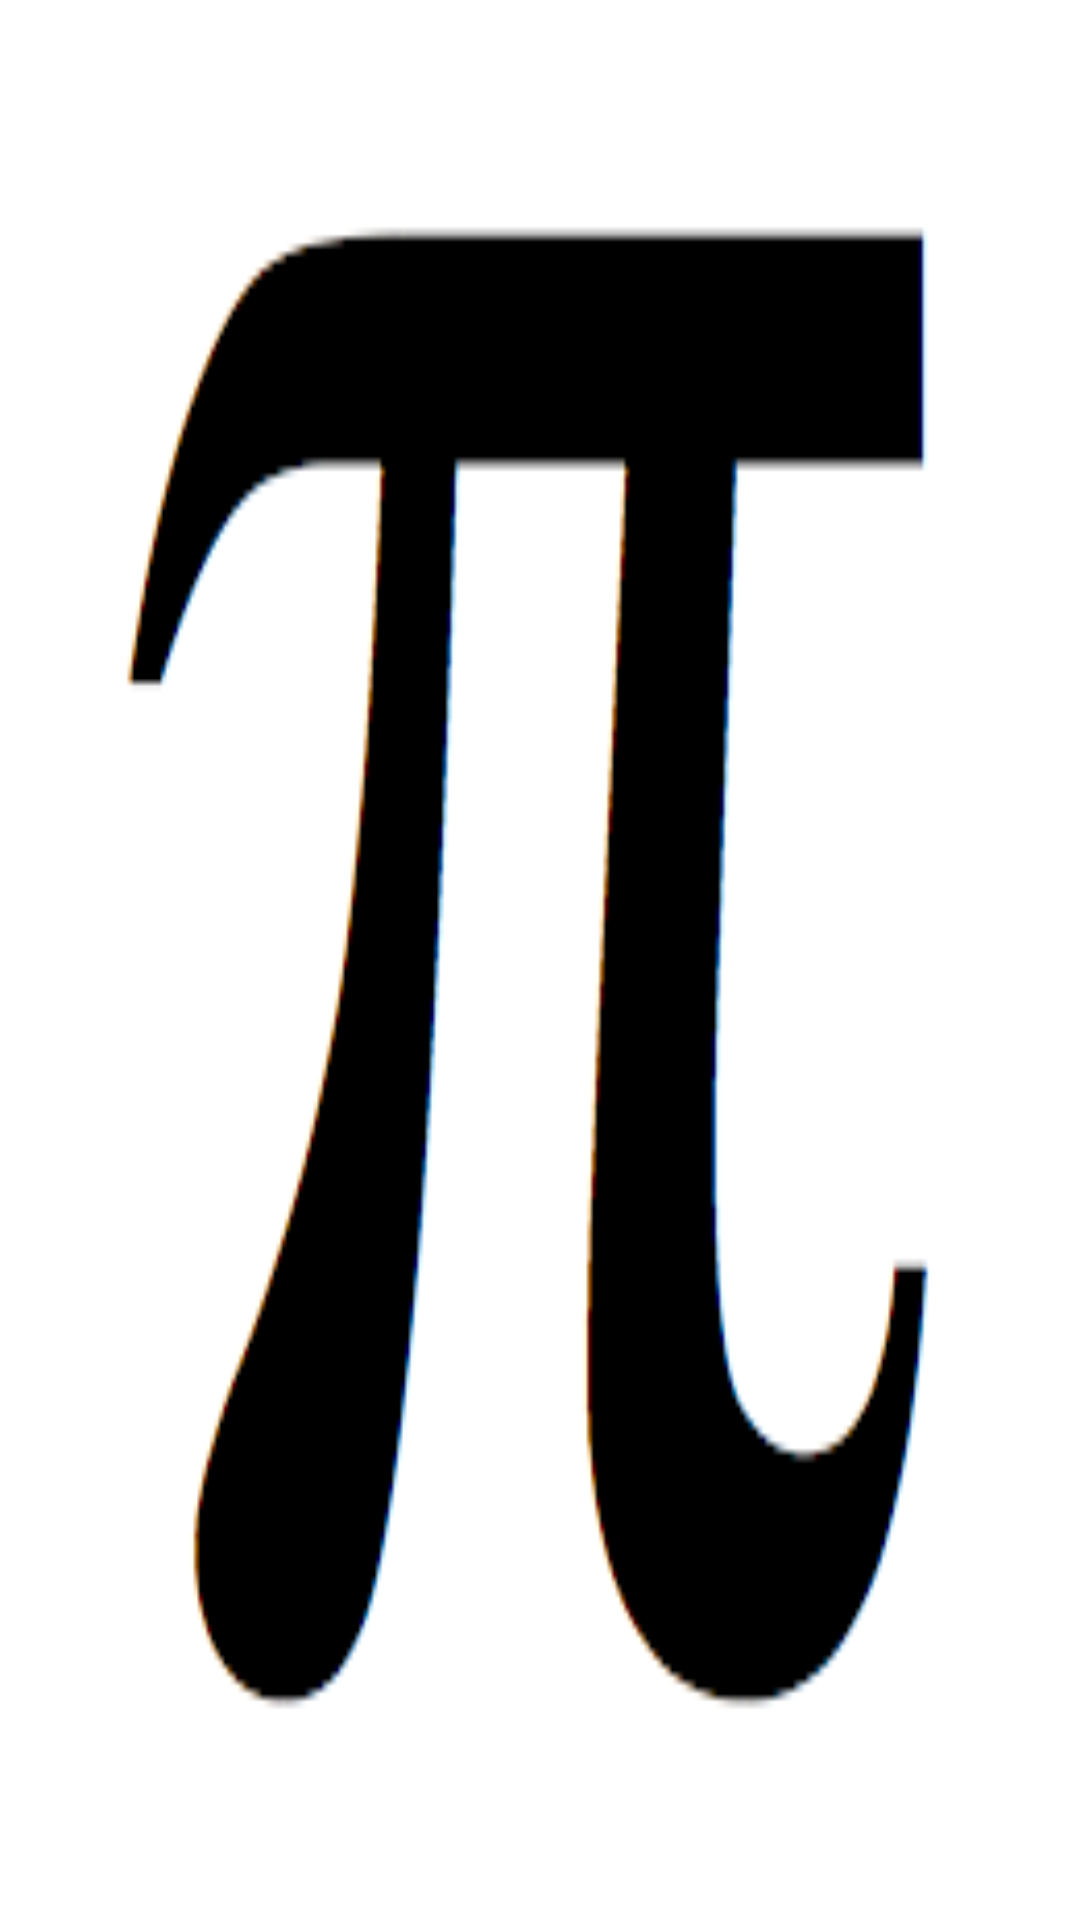

The Android layout XML behind this screen, and the referenced resources:
<!-- AndroidManifest.xml: application theme AppTheme -->
<!-- res/layout/settings.xml -->
<?xml version="1.0" encoding="utf-8"?>
<LinearLayout xmlns:android="http://schemas.android.com/apk/res/android"
    android:layout_width="match_parent"
    android:layout_height="match_parent"
    android:background="@drawable/pi"
    android:orientation="horizontal" >

</LinearLayout>
<!-- resources referenced by this layout -->
<resources>
  <!-- drawable pi: png bitmap (drawable-mdpi, 11778 bytes) -->
  <style name="AppTheme" parent="AppBaseTheme">
          
      </style>
  <style name="AppBaseTheme" parent="android:Theme.Light">
          
      </style>
</resources>
